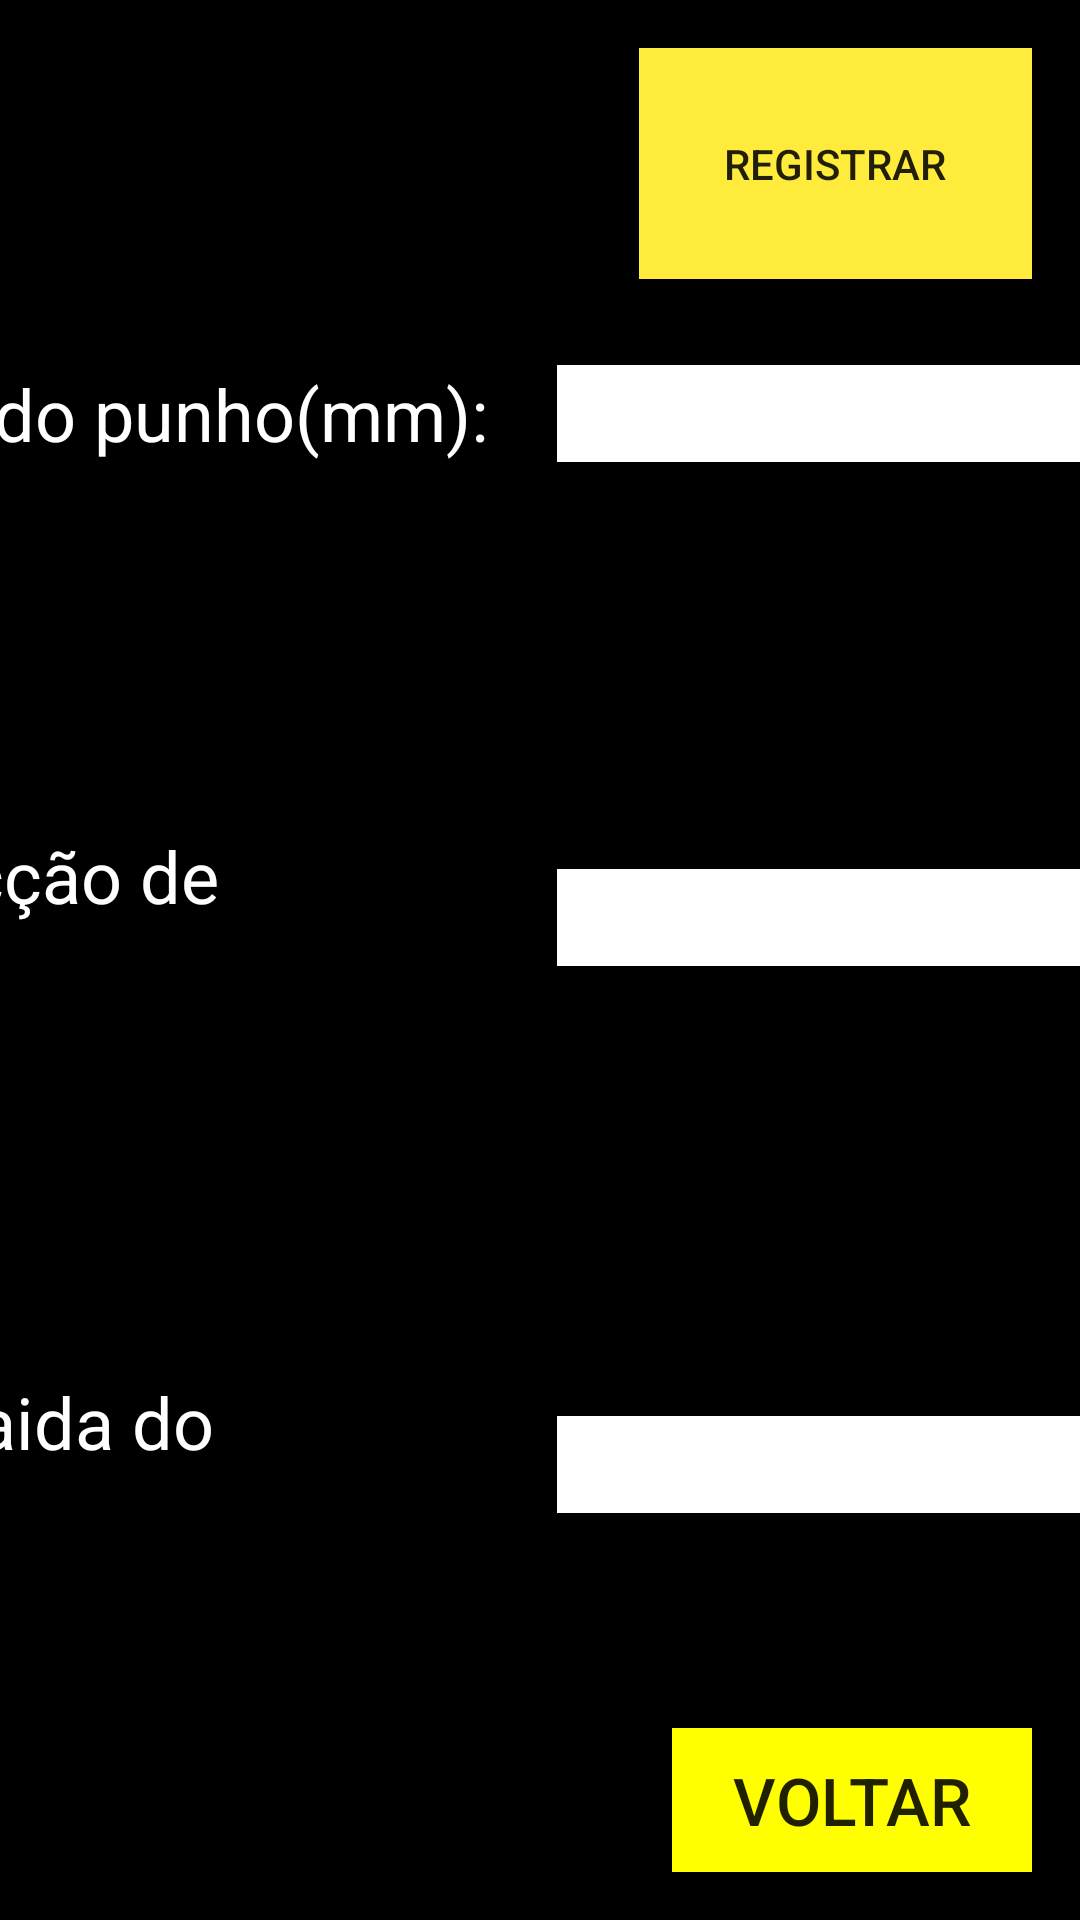

Reconstruct the res/layout file that produces this screen, plus the resources it refers to.
<!-- AndroidManifest.xml: application theme AppTheme -->
<!-- res/layout/activity_parametros.xml -->
<?xml version="1.0" encoding="utf-8"?>
<android.support.constraint.ConstraintLayout xmlns:android="http://schemas.android.com/apk/res/android"
    xmlns:app="http://schemas.android.com/apk/res-auto"
    xmlns:tools="http://schemas.android.com/tools"
    android:layout_width="match_parent"
    android:layout_height="match_parent"
    android:background="@android:color/black"
    tools:context="com.duo.superior.duo.ParametrosActivity">

    <Button
        android:id="@+id/btnParamRegistrar"
        android:layout_width="131dp"
        android:layout_height="77dp"
        android:layout_marginTop="16dp"
        android:layout_marginEnd="16dp"
        android:background="@color/amareloBotao"
        android:text="REGISTRAR"
        app:layout_constraintEnd_toEndOf="parent"
        app:layout_constraintTop_toTopOf="parent" />

    <EditText
        android:id="@+id/edtParamPunho"
        android:layout_width="200dp"
        android:layout_height="wrap_content"
        android:layout_marginStart="8dp"
        android:background="@color/white"
        android:ems="10"
        android:inputType="number"
        android:selectAllOnFocus="true"
        android:textAlignment="center"
        android:textSize="24sp"
        app:layout_constraintBottom_toBottomOf="@+id/textView107"
        app:layout_constraintStart_toEndOf="@+id/divider"
        app:layout_constraintTop_toTopOf="@+id/textView107"
        app:layout_constraintVertical_bias="0.0"
        tools:ignore="SpeakableTextPresentCheck,TouchTargetSizeCheck" />

    <Button
        android:id="@+id/btnParamVoltar"
        android:layout_width="120dp"
        android:layout_height="wrap_content"
        android:layout_alignParentRight="true"
        android:layout_marginEnd="16dp"
        android:layout_marginBottom="16dp"
        android:background="#FFFF00"
        android:text="VOLTAR"
        android:textSize="22sp"
        app:layout_constraintBottom_toBottomOf="parent"
        app:layout_constraintEnd_toEndOf="parent" />

    <TextView
        android:id="@+id/textView107"
        android:layout_width="wrap_content"
        android:layout_height="wrap_content"
        android:layout_marginEnd="8dp"
        android:text="Comprimento do punho(mm): "
        android:textColor="@color/white"
        android:textSize="24sp"
        app:layout_constraintBottom_toTopOf="@+id/textView17"
        app:layout_constraintEnd_toStartOf="@+id/divider"
        app:layout_constraintTop_toTopOf="parent" />

    <TextView
        android:id="@+id/textView17"
        android:layout_width="wrap_content"
        android:layout_height="wrap_content"
        android:layout_marginEnd="8dp"
        android:text="Tempo para detecção de faisca(ms):"
        android:textColor="@color/white"
        android:textSize="24sp"
        app:layout_constraintBottom_toTopOf="@+id/textView18"
        app:layout_constraintEnd_toStartOf="@+id/divider"
        app:layout_constraintTop_toBottomOf="@+id/textView107" />

    <EditText
        android:id="@+id/edtParamFaisca"
        android:layout_width="200dp"
        android:layout_height="wrap_content"
        android:layout_marginStart="8dp"
        android:background="@color/white"
        android:ems="10"
        android:inputType="numberDecimal"
        android:selectAllOnFocus="true"
        android:textAlignment="center"
        android:textSize="24sp"
        app:layout_constraintBottom_toBottomOf="@+id/textView17"
        app:layout_constraintStart_toEndOf="@+id/divider"
        app:layout_constraintTop_toTopOf="@+id/textView17"
        tools:ignore="SpeakableTextPresentCheck,TouchTargetSizeCheck" />

    <View
        android:id="@+id/divider"
        android:layout_width="1dp"
        android:layout_height="766dp"
        android:background="?android:attr/listDivider"
        app:layout_constraintBottom_toBottomOf="parent"
        app:layout_constraintEnd_toEndOf="parent"
        app:layout_constraintHorizontal_bias="0.492"
        app:layout_constraintStart_toStartOf="parent"
        app:layout_constraintTop_toTopOf="parent" />

    <TextView
        android:id="@+id/textView18"
        android:layout_width="wrap_content"
        android:layout_height="wrap_content"
        android:layout_marginEnd="12dp"
        android:text="Delay sensor de saida do magazine(ms):"
        android:textColor="@color/white"
        android:textSize="24sp"
        app:layout_constraintBottom_toBottomOf="parent"
        app:layout_constraintEnd_toStartOf="@+id/divider"
        app:layout_constraintTop_toBottomOf="@+id/textView17" />

    <EditText
        android:id="@+id/edtParamDelaySaidaMag"
        android:layout_width="200dp"
        android:layout_height="wrap_content"
        android:layout_marginStart="8dp"
        android:background="@color/white"
        android:ems="10"
        android:inputType="number"
        android:textAlignment="center"
        android:textSize="24sp"
        app:layout_constraintBottom_toBottomOf="@+id/textView18"
        app:layout_constraintStart_toEndOf="@+id/divider"
        app:layout_constraintTop_toTopOf="@+id/textView18" />

</android.support.constraint.ConstraintLayout>
<!-- resources referenced by this layout -->
<resources>
  <color name="amareloBotao">#FFEB3B</color>
  <color name="white">#FFF</color>
  <style name="AppTheme" parent="Theme.AppCompat.Light.DarkActionBar">
          
          <item name="colorPrimary">@color/colorPrimary</item>
          <item name="colorPrimaryDark">@color/colorPrimary</item>
          <item name="colorAccent">@color/colorAccent</item>
          <item name="background">@color/corFundo</item>
      </style>
  <color name="colorPrimary">#000000</color>
  <color name="colorAccent">#FF4081</color>
  <color name="corFundo">#000066 </color>
</resources>
